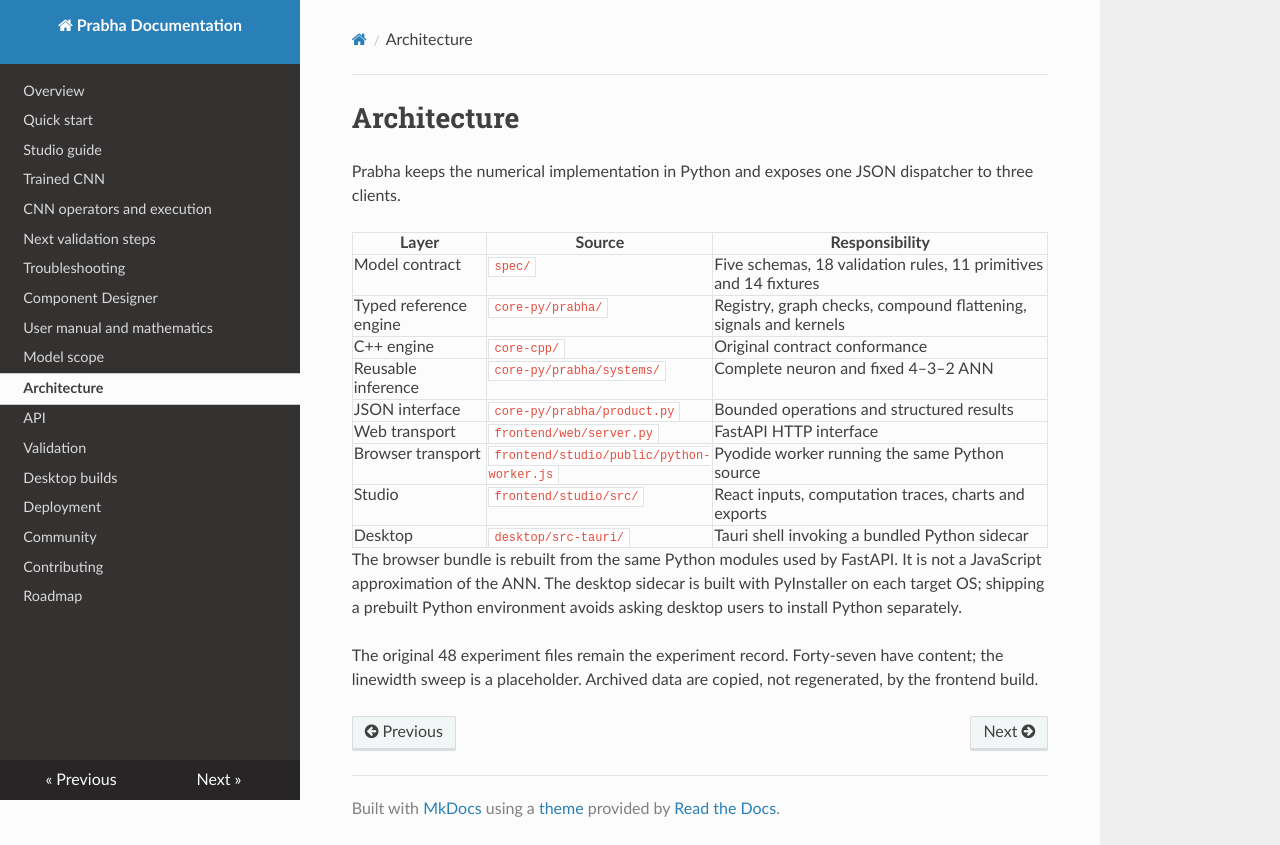

repository: Abhishek5467/Prabha · page: architecture/index.html · generator: mkdocs

# Architecture

Prabha keeps the numerical implementation in Python and exposes one JSON dispatcher to three clients.

| Layer | Source | Responsibility |
|---|---|---|
| Model contract | `spec/` | Five schemas, 18 validation rules, 11 primitives and 14 fixtures |
| Typed reference engine | `core-py/prabha/` | Registry, graph checks, compound flattening, signals and kernels |
| C++ engine | `core-cpp/` | Original contract conformance |
| Reusable inference | `core-py/prabha/systems/` | Complete neuron and fixed 4–3–2 ANN |
| JSON interface | `core-py/prabha/product.py` | Bounded operations and structured results |
| Web transport | `frontend/web/server.py` | FastAPI HTTP interface |
| Browser transport | `frontend/studio/public/python-worker.js` | Pyodide worker running the same Python source |
| Studio | `frontend/studio/src/` | React inputs, computation traces, charts and exports |
| Desktop | `desktop/src-tauri/` | Tauri shell invoking a bundled Python sidecar |

The browser bundle is rebuilt from the same Python modules used by FastAPI. It is not a JavaScript approximation of the ANN. The desktop sidecar is built with PyInstaller on each target OS; shipping a prebuilt Python environment avoids asking desktop users to install Python separately.

The original 48 experiment files remain the experiment record. Forty-seven have content; the linewidth sweep is a placeholder. Archived data are copied, not regenerated, by the frontend build.
